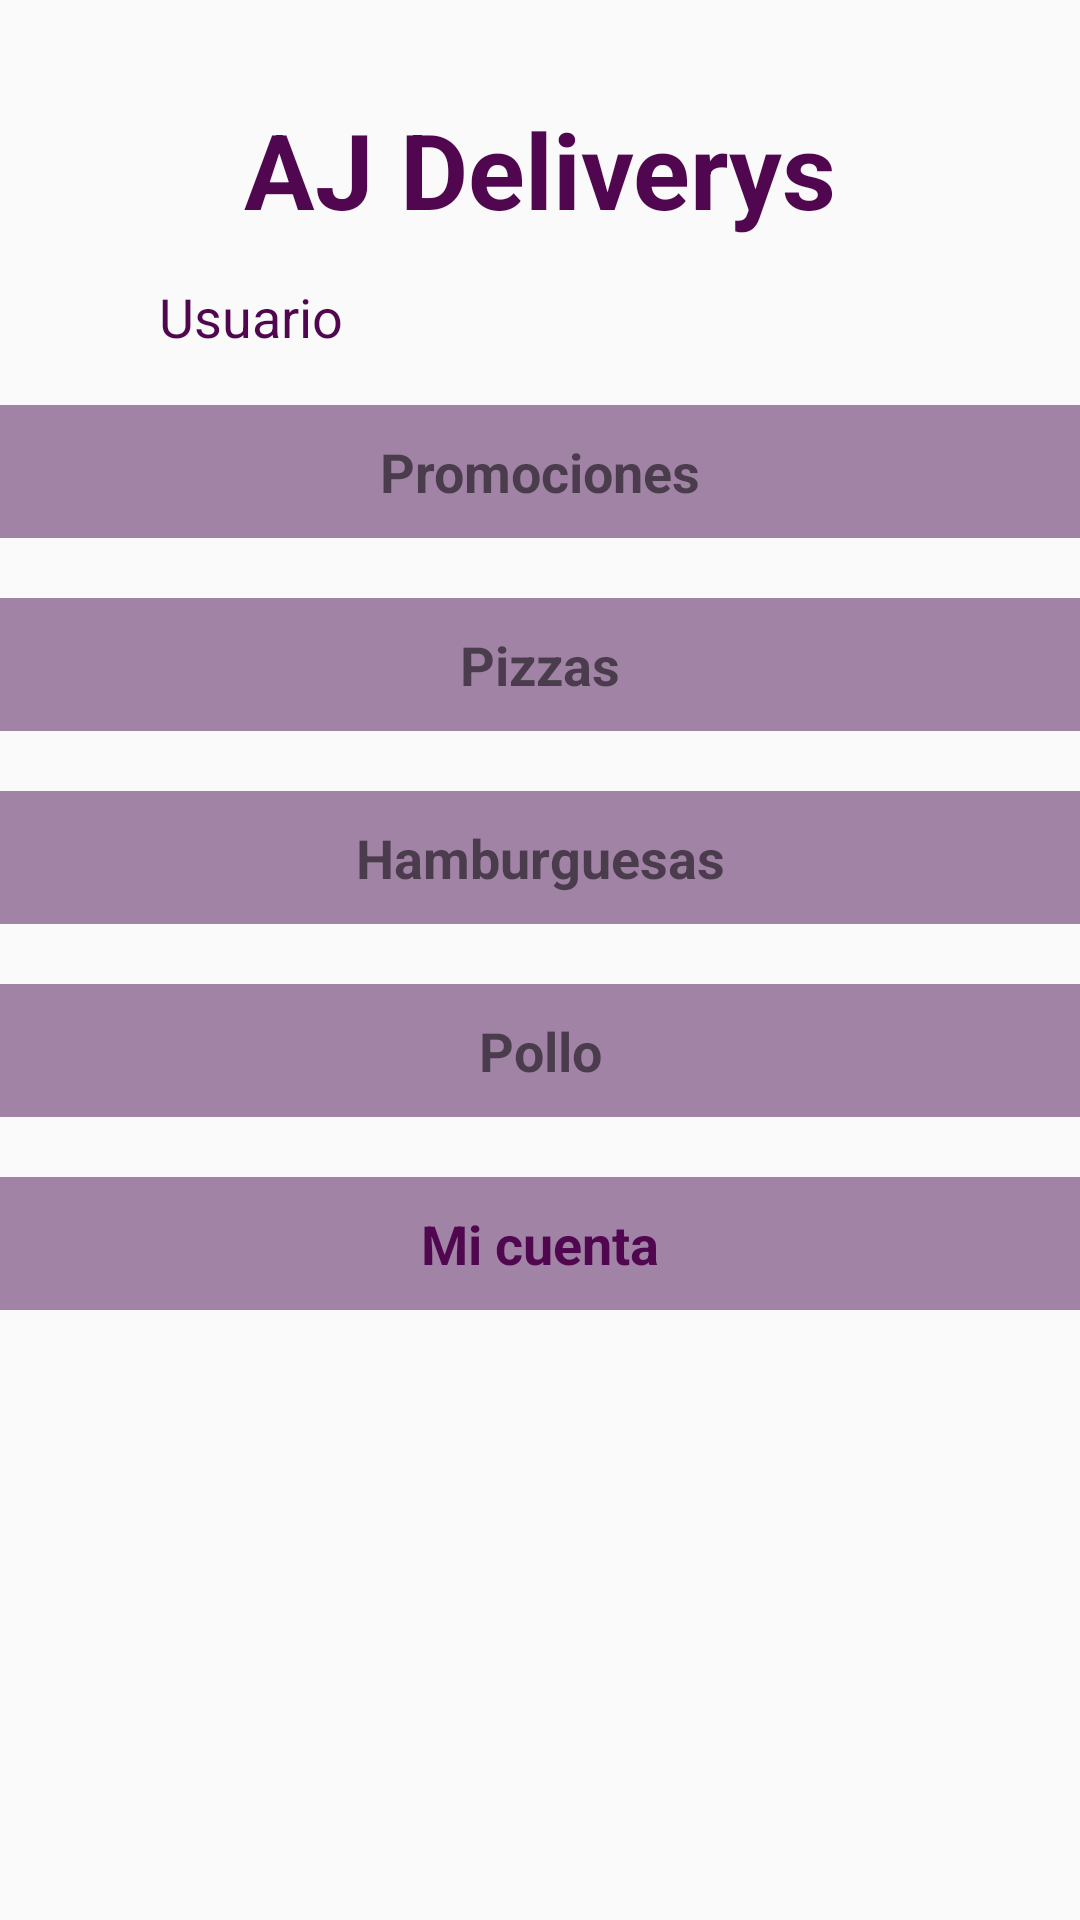

This screen was rendered from an Android layout file. Write that file and the resources it references.
<!-- AndroidManifest.xml: application theme AppTheme -->
<!-- res/layout/activity_principal.xml -->
<?xml version="1.0" encoding="utf-8"?>
<LinearLayout xmlns:android="http://schemas.android.com/apk/res/android"
    xmlns:app="http://schemas.android.com/apk/res-auto"
    xmlns:tools="http://schemas.android.com/tools"
    android:layout_width="match_parent"
    android:layout_height="match_parent"
    android:orientation="vertical"
    tools:context=".PrincipalActivity">

    <LinearLayout
        android:layout_width="match_parent"
        android:layout_height="match_parent"
        android:orientation="vertical">

        <androidx.constraintlayout.widget.ConstraintLayout
            android:layout_width="match_parent"
            android:layout_height="135dp"
            android:orientation="horizontal">

            <TextView
                android:id="@+id/txbUsuario"
                android:layout_width="wrap_content"
                android:layout_height="wrap_content"
                android:text="@string/lblPrnUsuario"
                android:textColor="#500750"
                android:textSize="18dp"
                app:layout_constraintBottom_toBottomOf="parent"
                app:layout_constraintEnd_toEndOf="parent"
                app:layout_constraintHorizontal_bias="0.177"
                app:layout_constraintStart_toStartOf="parent"
                app:layout_constraintTop_toTopOf="parent"
                app:layout_constraintVertical_bias="0.843" />

            <TextView
                android:id="@+id/textView"
                android:layout_width="wrap_content"
                android:layout_height="wrap_content"
                android:text="@string/lblTitulo"
                android:textColor="#500750"
                android:textSize="35sp"
                android:textStyle="bold"
                app:layout_constraintBottom_toBottomOf="parent"
                app:layout_constraintEnd_toEndOf="parent"
                app:layout_constraintStart_toStartOf="parent"
                app:layout_constraintTop_toTopOf="parent"
                app:layout_constraintVertical_bias="0.375" />
        </androidx.constraintlayout.widget.ConstraintLayout>

        <LinearLayout
            android:layout_width="match_parent"
            android:layout_height="wrap_content"
            android:layout_marginBottom="20dp"
            android:background="#A184A5"
            android:orientation="horizontal">

            <TextView
                android:id="@+id/txbPromociones"
                android:layout_width="wrap_content"
                android:layout_height="wrap_content"
                android:layout_marginTop="10dp"
                android:layout_marginBottom="10dp"
                android:layout_weight="1"
                android:text="@string/lblPrnPromociones"
                android:textAlignment="center"
                android:textSize="18dp"
                android:textStyle="bold" />

        </LinearLayout>

        <LinearLayout
            android:layout_width="match_parent"
            android:layout_height="wrap_content"
            android:layout_marginBottom="20dp"
            android:background="#A184A5"
            android:orientation="horizontal">

            <TextView
                android:id="@+id/txbPizzas"
                android:layout_width="wrap_content"
                android:layout_height="wrap_content"
                android:layout_marginTop="10dp"
                android:layout_marginBottom="10dp"
                android:layout_weight="1"
                android:background="#00A35ECD"
                android:text="@string/lblPrnPizzas"
                android:textAlignment="center"
                android:textSize="18dp"
                android:textStyle="bold" />
        </LinearLayout>

        <LinearLayout
            android:layout_width="match_parent"
            android:layout_height="wrap_content"
            android:layout_marginBottom="20dp"
            android:background="#A184A5"
            android:orientation="horizontal">

            <TextView
                android:id="@+id/txbHamburguesas"
                android:layout_width="wrap_content"
                android:layout_height="wrap_content"
                android:layout_marginTop="10dp"
                android:layout_marginBottom="10dp"
                android:layout_weight="1"
                android:text="@string/lblPrnHamburguesas"
                android:textAlignment="center"
                android:textSize="18dp"
                android:textStyle="bold" />
        </LinearLayout>

        <LinearLayout
            android:layout_width="match_parent"
            android:layout_height="wrap_content"
            android:layout_marginBottom="20dp"
            android:background="#A184A5"
            android:orientation="horizontal">

            <TextView
                android:id="@+id/txbPollos"
                android:layout_width="wrap_content"
                android:layout_height="wrap_content"
                android:layout_marginTop="10dp"
                android:layout_marginBottom="10dp"
                android:layout_weight="1"
                android:text="@string/lblPrnPollo"
                android:textAlignment="center"
                android:textSize="18dp"
                android:textStyle="bold" />
        </LinearLayout>

        <LinearLayout
            android:layout_width="match_parent"
            android:layout_height="wrap_content"
            android:layout_marginBottom="20dp"
            android:background="#A184A5"
            android:orientation="horizontal">

            <TextView
                android:id="@+id/txbCuenta"
                android:layout_width="wrap_content"
                android:layout_height="wrap_content"
                android:layout_marginTop="10dp"
                android:layout_marginBottom="10dp"
                android:layout_weight="1"
                android:backgroundTint="#A13737"
                android:text="@string/lblPrnCuenta"
                android:textAlignment="center"
                android:textColor="#500750"
                android:textSize="18dp"
                android:textStyle="bold" />
        </LinearLayout>

    </LinearLayout>

</LinearLayout>
<!-- resources referenced by this layout -->
<resources>
  <string name="lblPrnCuenta">Mi cuenta</string>
  <string name="lblPrnHamburguesas">Hamburguesas</string>
  <string name="lblPrnPizzas">Pizzas</string>
  <string name="lblPrnPollo">Pollo</string>
  <string name="lblPrnPromociones">Promociones</string>
  <string name="lblPrnUsuario">Usuario</string>
  <string name="lblTitulo">AJ Deliverys</string>
  <style name="AppTheme" parent="Theme.AppCompat.Light.DarkActionBar">
          
          <item name="colorPrimary">#500750</item>
          <item name="colorPrimaryDark">#500750</item>
          <item name="colorAccent">#500750</item>
      </style>
</resources>
